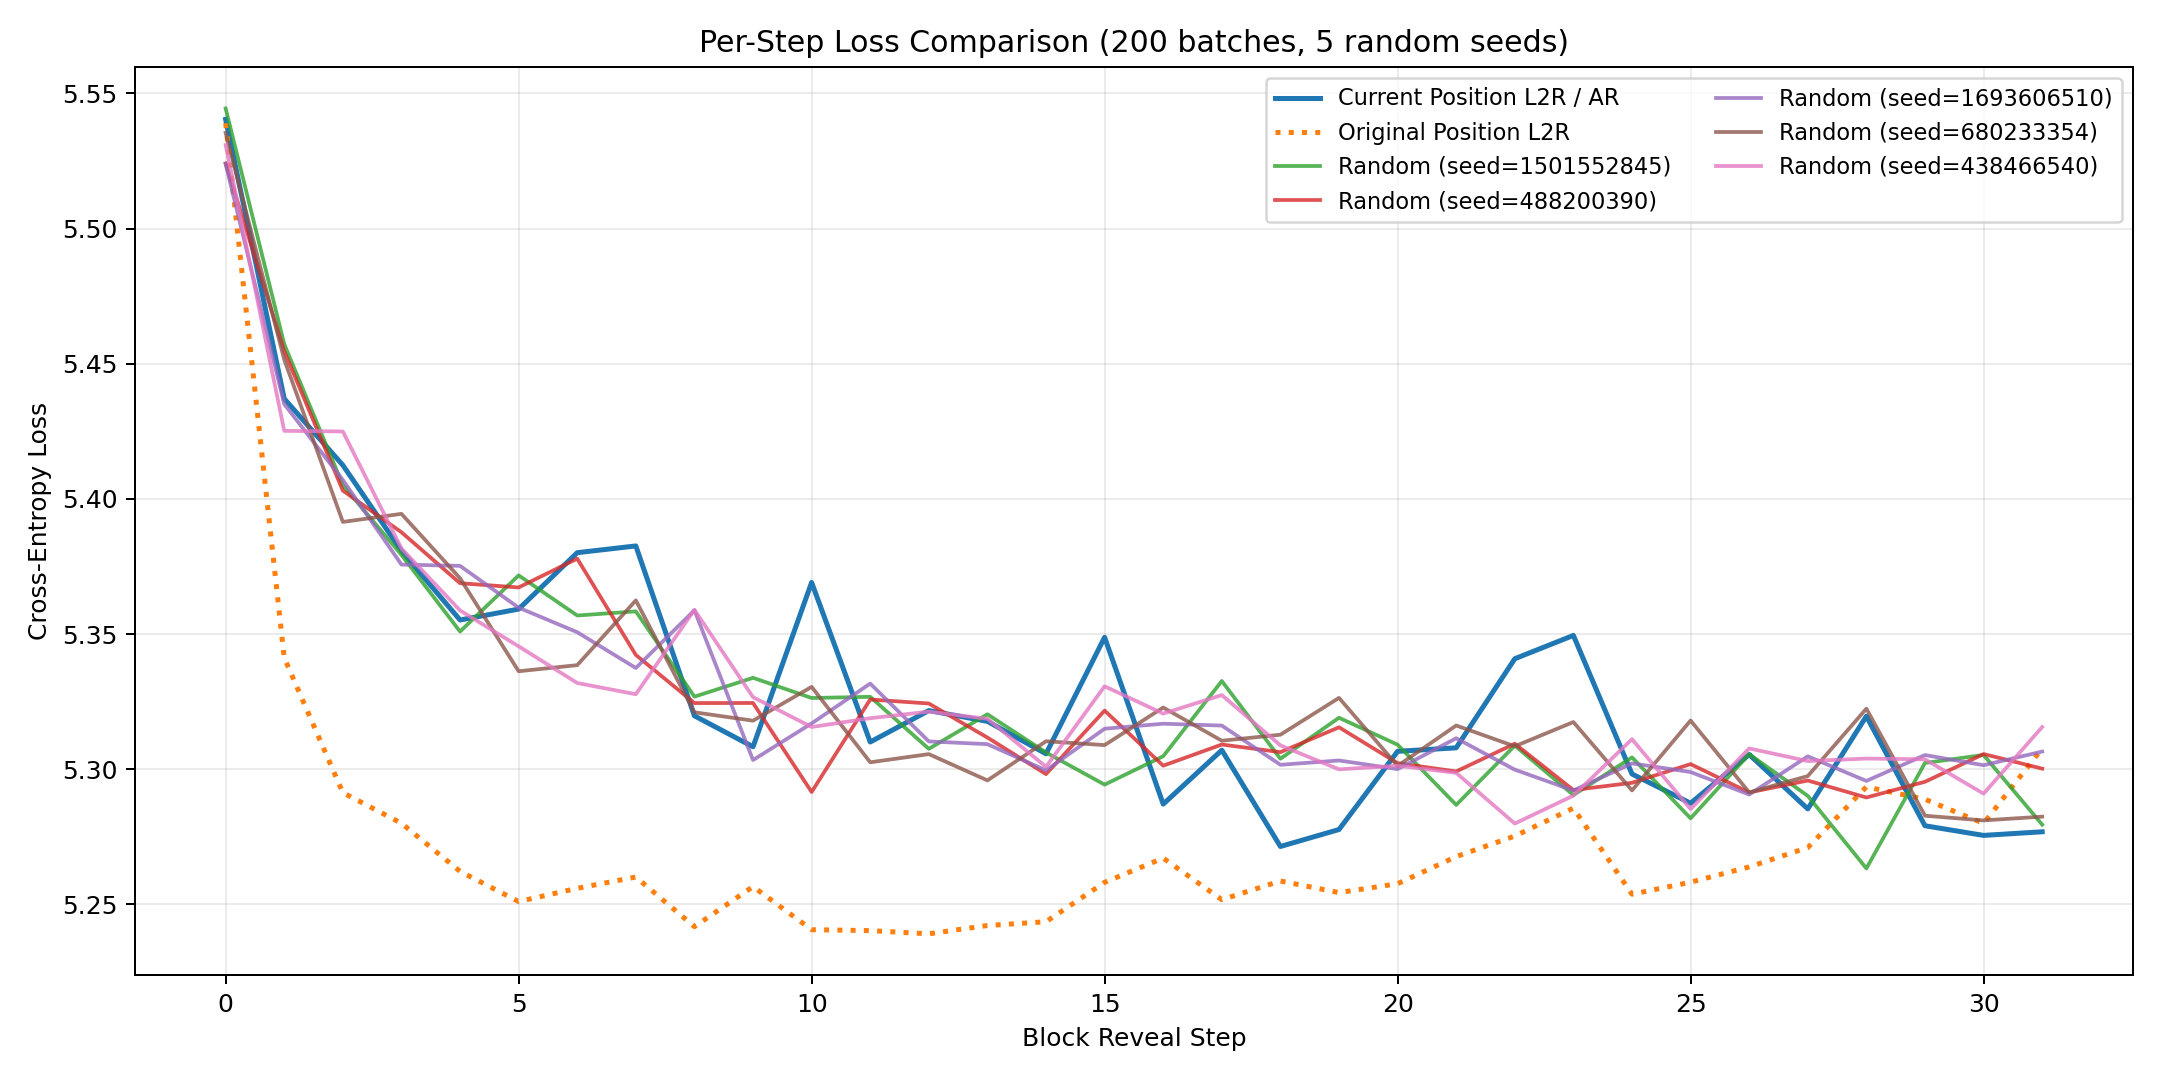

The data file committed next to this chart (first rows):
block_position, ar_mean, ar_std, original_position_ar_mean, original_position_ar_std, random_seed_1501552845, random_seed_488200390, random_seed_1693606510, random_seed_680233354, random_seed_438466540, random_mean, random_std
0, 5.54, 0.1484, 5.539, 0.1601, 5.544, 5.524, 5.524, 5.535, 5.531, 5.532, 0.007691
1, 5.437, 0.1625, 5.341, 0.1735, 5.457, 5.455, 5.435, 5.452, 5.425, 5.445, 0.01247
2, 5.412, 0.1597, 5.291, 0.1703, 5.405, 5.403, 5.407, 5.391, 5.425, 5.406, 0.01077
3, 5.381, 0.1627, 5.28, 0.1629, 5.379, 5.388, 5.376, 5.394, 5.382, 5.384, 0.006622
4, 5.355, 0.1597, 5.262, 0.182, 5.351, 5.369, 5.375, 5.371, 5.359, 5.365, 0.008812
5, 5.359, 0.1648, 5.251, 0.1832, 5.372, 5.367, 5.36, 5.336, 5.345, 5.356, 0.01333
6, 5.38, 0.1645, 5.256, 0.15, 5.357, 5.378, 5.351, 5.338, 5.332, 5.351, 0.016
7, 5.383, 0.1665, 5.26, 0.1669, 5.358, 5.342, 5.337, 5.362, 5.328, 5.346, 0.013
8, 5.32, 0.1595, 5.242, 0.1737, 5.327, 5.324, 5.359, 5.321, 5.359, 5.338, 0.01713
9, 5.308, 0.1632, 5.257, 0.1646, 5.334, 5.324, 5.303, 5.318, 5.327, 5.321, 0.01027
10, 5.369, 0.1762, 5.241, 0.176, 5.326, 5.292, 5.317, 5.33, 5.316, 5.316, 0.01352
11, 5.31, 0.1734, 5.24, 0.1714, 5.327, 5.326, 5.332, 5.303, 5.319, 5.321, 0.01015
12, 5.322, 0.1735, 5.239, 0.1658, 5.308, 5.324, 5.31, 5.306, 5.321, 5.314, 0.007559
13, 5.318, 0.1675, 5.242, 0.1639, 5.32, 5.312, 5.309, 5.296, 5.319, 5.311, 0.008698
14, 5.306, 0.1688, 5.244, 0.1698, 5.306, 5.298, 5.3, 5.31, 5.301, 5.303, 0.004551
15, 5.349, 0.1632, 5.258, 0.1734, 5.294, 5.322, 5.315, 5.309, 5.331, 5.314, 0.01227
16, 5.287, 0.1509, 5.267, 0.1664, 5.305, 5.301, 5.317, 5.323, 5.321, 5.313, 0.008627
17, 5.307, 0.1618, 5.252, 0.1694, 5.333, 5.309, 5.316, 5.311, 5.327, 5.319, 0.009314
18, 5.271, 0.1689, 5.259, 0.1575, 5.304, 5.306, 5.302, 5.313, 5.309, 5.307, 0.003875
19, 5.278, 0.1684, 5.254, 0.1498, 5.319, 5.315, 5.303, 5.326, 5.3, 5.313, 0.009875
20, 5.307, 0.1608, 5.258, 0.1712, 5.309, 5.302, 5.3, 5.301, 5.301, 5.303, 0.003227
21, 5.308, 0.1716, 5.268, 0.1678, 5.287, 5.299, 5.311, 5.316, 5.299, 5.302, 0.01039
22, 5.341, 0.1723, 5.275, 0.1595, 5.309, 5.309, 5.3, 5.308, 5.28, 5.301, 0.01125
23, 5.349, 0.166, 5.286, 0.1708, 5.29, 5.292, 5.292, 5.317, 5.29, 5.296, 0.01051
24, 5.298, 0.1723, 5.254, 0.1632, 5.304, 5.295, 5.302, 5.292, 5.311, 5.301, 0.006778
25, 5.287, 0.1707, 5.258, 0.1682, 5.282, 5.302, 5.299, 5.318, 5.285, 5.297, 0.01293
26, 5.305, 0.1799, 5.264, 0.1633, 5.306, 5.291, 5.291, 5.291, 5.308, 5.297, 0.007616
27, 5.285, 0.162, 5.271, 0.1613, 5.29, 5.296, 5.305, 5.297, 5.303, 5.298, 0.005243
28, 5.32, 0.1571, 5.293, 0.1632, 5.263, 5.29, 5.296, 5.322, 5.304, 5.295, 0.01932
29, 5.279, 0.1659, 5.289, 0.1721, 5.302, 5.295, 5.305, 5.283, 5.304, 5.298, 0.008264
30, 5.275, 0.1694, 5.28, 0.1586, 5.305, 5.306, 5.301, 5.281, 5.291, 5.297, 0.009523
31, 5.277, 0.1706, 5.308, 0.1672, 5.279, 5.3, 5.307, 5.282, 5.316, 5.297, 0.0139
